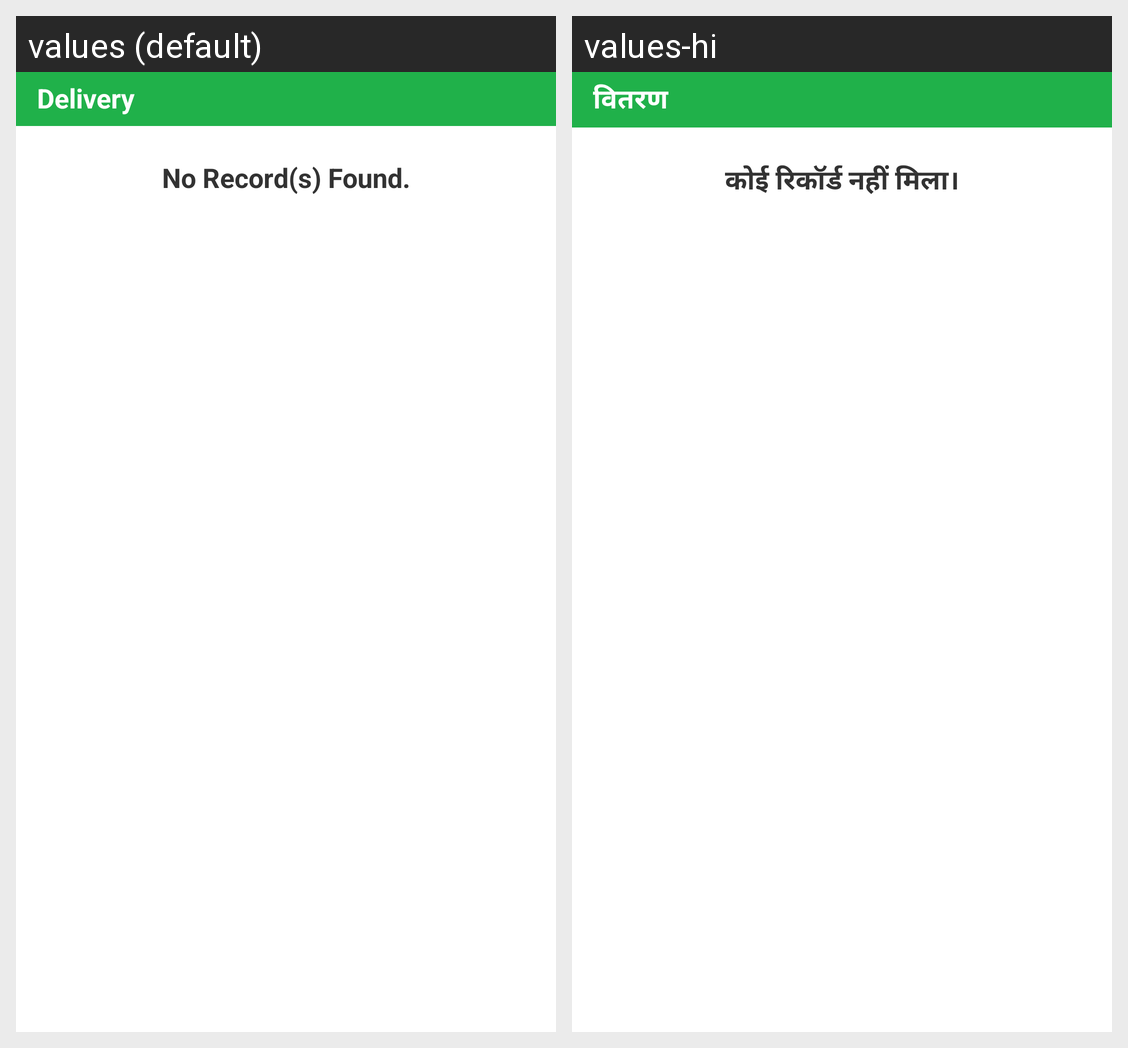

For this localized Android screen grid, give each drawn string resource with its value in every locale shown.
Android screen res/layout/activity_delete_delivery_list_view.xml rendered under 2 locales, left to right: values (default), values-hi. Device: Nexus 5 (rendered at 1080×1920; each locale shown at half size, 540×960, under a caption strip naming it); theme AppTheme.
Strings drawn on this screen, with the default value and each locale's value (text and hints the layout hard-codes, and strings that could not be matched under every locale, appear in the picture but are not listed):

DelQty
  values: Delivery
  values-hi: वितरण

norecord
  values: No Record(s) Found.
  values-hi: कोई रिकॉर्ड नहीं मिला।
